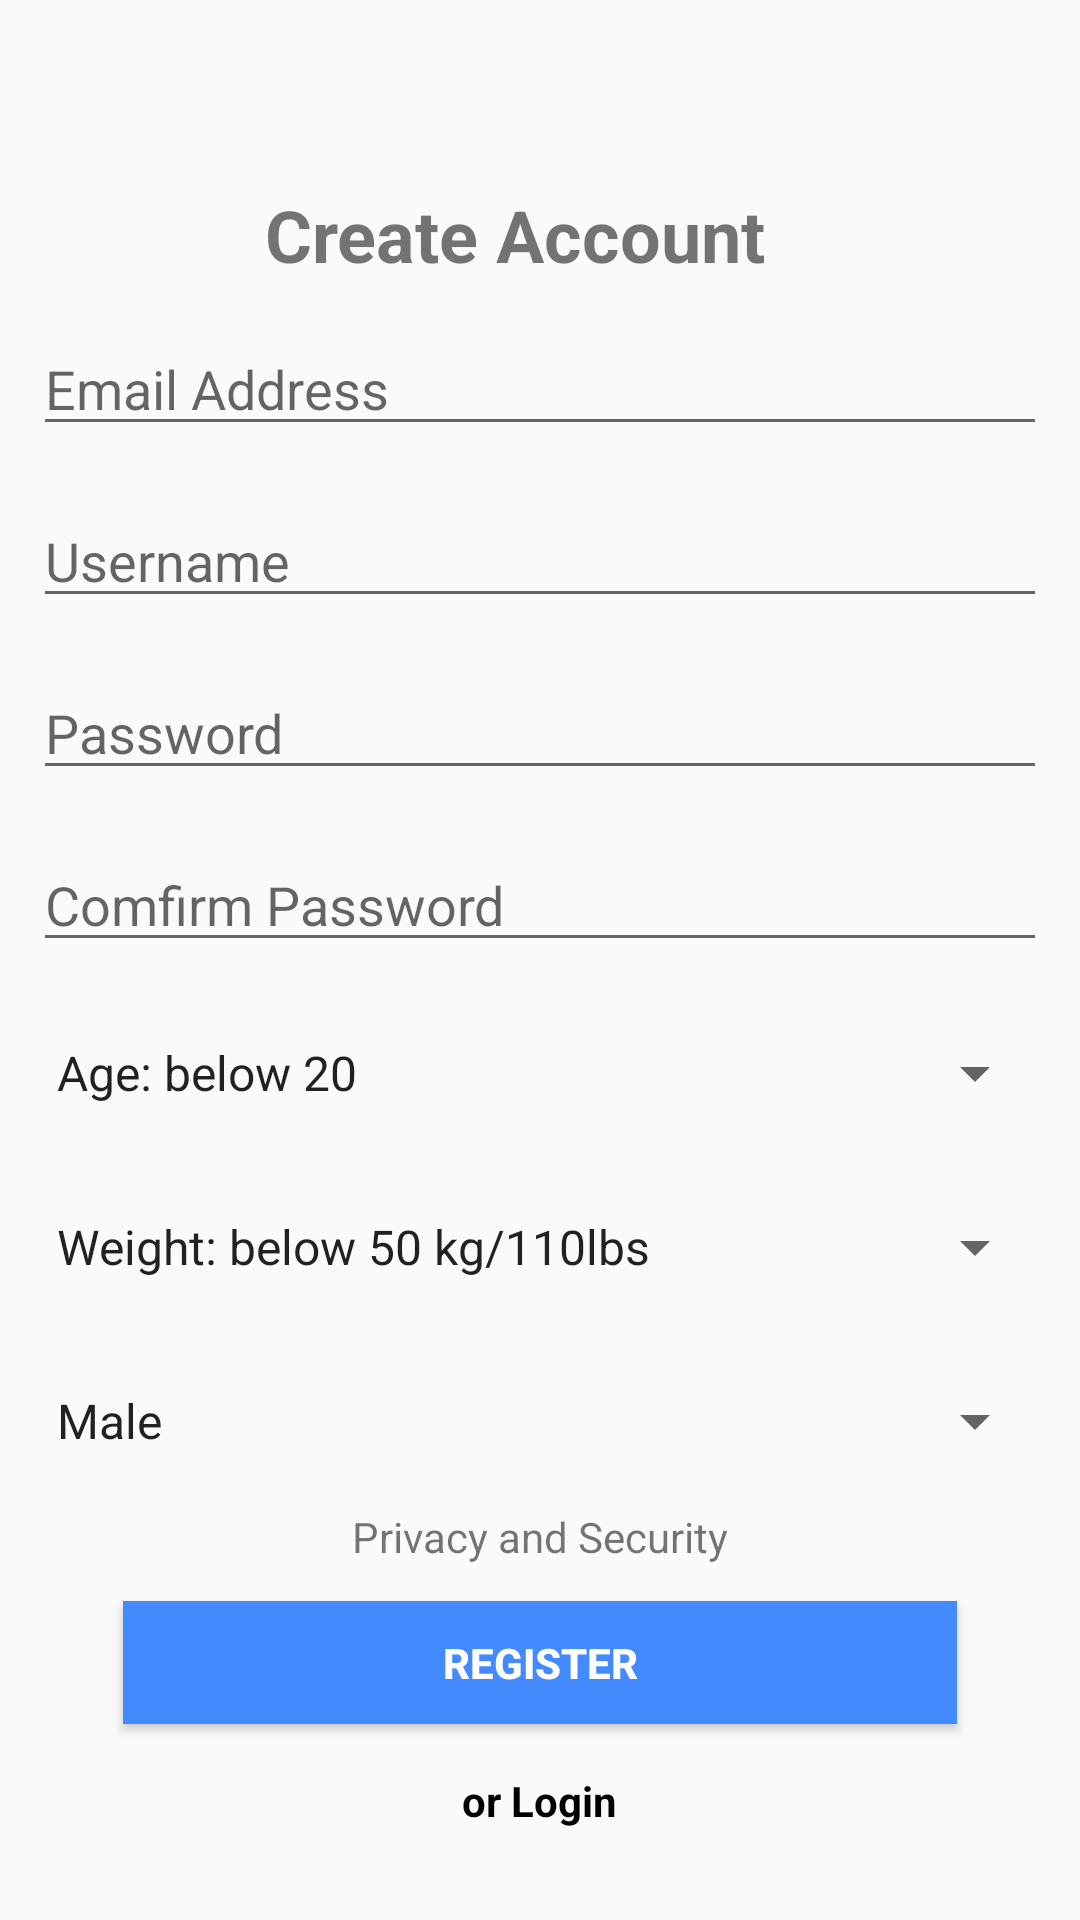

The Android layout XML behind this screen, and the referenced resources:
<!-- AndroidManifest.xml: application theme Theme.AppCompat.Light.NoActionBar -->
<!-- res/layout/register.xml -->
<?xml version="1.0" encoding="utf-8"?>
<RelativeLayout
    xmlns:android="http://schemas.android.com/apk/res/android"
    xmlns:app="http://schemas.android.com/apk/res-auto"
    xmlns:tools="http://schemas.android.com/tools"
    android:layout_width="match_parent"
    android:layout_height="match_parent">

    <LinearLayout
        android:layout_width="wrap_content"
        android:layout_height="wrap_content"
        android:layout_centerHorizontal="true"
        android:layout_centerVertical="true"
        android:layout_marginBottom="8dp"
        android:layout_marginTop="8dp"
        android:orientation="vertical"
        app:layout_constraintBottom_toBottomOf="parent"
        app:layout_constraintTop_toTopOf="parent"
        app:layout_constraintVertical_bias="0.444"
        tools:layout_editor_absoluteX="29dp"
        android:id="@+id/linearLayout">

        <TextView
            android:id="@+id/CreateAccount"
            android:layout_width="183dp"
            android:layout_height="wrap_content"
            android:layout_gravity="center"
            android:layout_marginBottom="5dp"
            android:layout_marginTop="5dp"
            android:text="Create Account"
            android:textSize="24sp"
            android:textStyle="bold" />

        <EditText
            android:id="@+id/txt_email"
            android:layout_width="match_parent"
            android:layout_height="wrap_content"
            android:layout_gravity="center"
            android:layout_margin="8dp"
            android:hint="Email Address"
            android:inputType="textEmailAddress"
            android:singleLine="true" />


        <EditText
            android:id="@+id/txt_username"
            android:layout_width="match_parent"
            android:layout_height="wrap_content"
            android:layout_gravity="center"
            android:layout_margin="8dp"
            android:hint="Username"
            android:singleLine="true" />

        <EditText
            android:id="@+id/txt_password"
            android:layout_width="match_parent"
            android:layout_height="wrap_content"
            android:layout_gravity="center"
            android:layout_margin="8dp"
            android:hint="Password"
            android:password="true"
            android:inputType="textPassword"
            android:singleLine="true" />

        <EditText
            android:id="@+id/txt_confirm_password"
            android:layout_width="match_parent"
            android:layout_height="wrap_content"
            android:layout_gravity="center"
            android:layout_margin="8dp"
            android:hint="Comfirm Password"
            android:inputType="textPassword"
            android:password="true" />


        <Spinner
            android:id="@+id/spinner_age"
            android:layout_width="338dp"
            android:layout_height="42dp"
            android:layout_gravity="center"
            android:layout_margin="8dp"
            app:layout_constraintLeft_toLeftOf="parent"
            app:layout_constraintRight_toRightOf="parent"
            android:prompt="@string/age"
            android:spinnerMode="dialog"
            android:entries="@array/age"/>

        <Spinner
            android:id="@+id/spinner_weight"
            android:layout_width="338dp"
            android:layout_height="42dp"
            android:layout_gravity="center"
            android:layout_margin="8dp"
            app:layout_constraintLeft_toLeftOf="parent"
            app:layout_constraintRight_toRightOf="parent"
            android:prompt="@string/weight"
            android:spinnerMode="dialog"
            android:entries="@array/weight"/>

        <Spinner
            android:id="@+id/spinner_gender"
            android:layout_width="338dp"
            android:layout_height="42dp"
            android:layout_gravity="center"
            android:layout_margin="8dp"
            app:layout_constraintLeft_toLeftOf="parent"
            app:layout_constraintRight_toRightOf="parent"
            android:prompt="@string/gender"
            android:spinnerMode="dialog"
            android:entries="@array/gender"/>

        <TextView
            android:id="@+id/btn_security"
            android:layout_width="wrap_content"
            android:layout_height="23dp"
            android:layout_gravity="center"
            android:text="Privacy and Security"
            app:layout_constraintLeft_toLeftOf="parent"
            app:layout_constraintRight_toRightOf="parent" />
        <Button
            android:id="@+id/btn_register"
            android:layout_width="278dp"
            android:layout_height="41dp"
            android:layout_gravity="center"
            android:layout_margin="8dp"
            android:background="#448AFF"
            android:text="Register"
            android:textColor="#fff"
            android:textStyle="bold" />
    </LinearLayout>

    <TextView
        android:id="@+id/btn_login"
        android:layout_width="wrap_content"
        android:layout_height="23dp"
        android:layout_below="@+id/linearLayout"
        android:layout_centerHorizontal="true"
        android:layout_gravity="center"
        android:text="or Login"
        android:textColor="@color/black"
        app:layout_constraintLeft_toLeftOf="parent"
        app:layout_constraintRight_toRightOf="parent"
        android:textStyle="bold"/>
</RelativeLayout>
<!-- resources referenced by this layout -->
<resources>
  <string-array name="age">
          <item>Age: below 20</item>
          <item>Age: 20 to 50</item>
          <item>Age: over 50</item>
          <item>N/A</item>
      </string-array>
  <string-array name="gender">
          <item>Male</item>
          <item>Female</item>
          <item>N/A</item>
      </string-array>
  <string-array name="weight">
          <item>Weight: below 50 kg/110lbs</item>
          <item>Weight: 50 to 70 kg/110lbs to 154lbs</item>
          <item>Weight: Over 70kg/154lbs</item>
          <item>N/A</item>
      </string-array>
  <color name="black">#000</color>
  <string name="age">AGE</string>
  <string name="gender">GENDER</string>
  <string name="weight">WEIGHT</string>
</resources>
